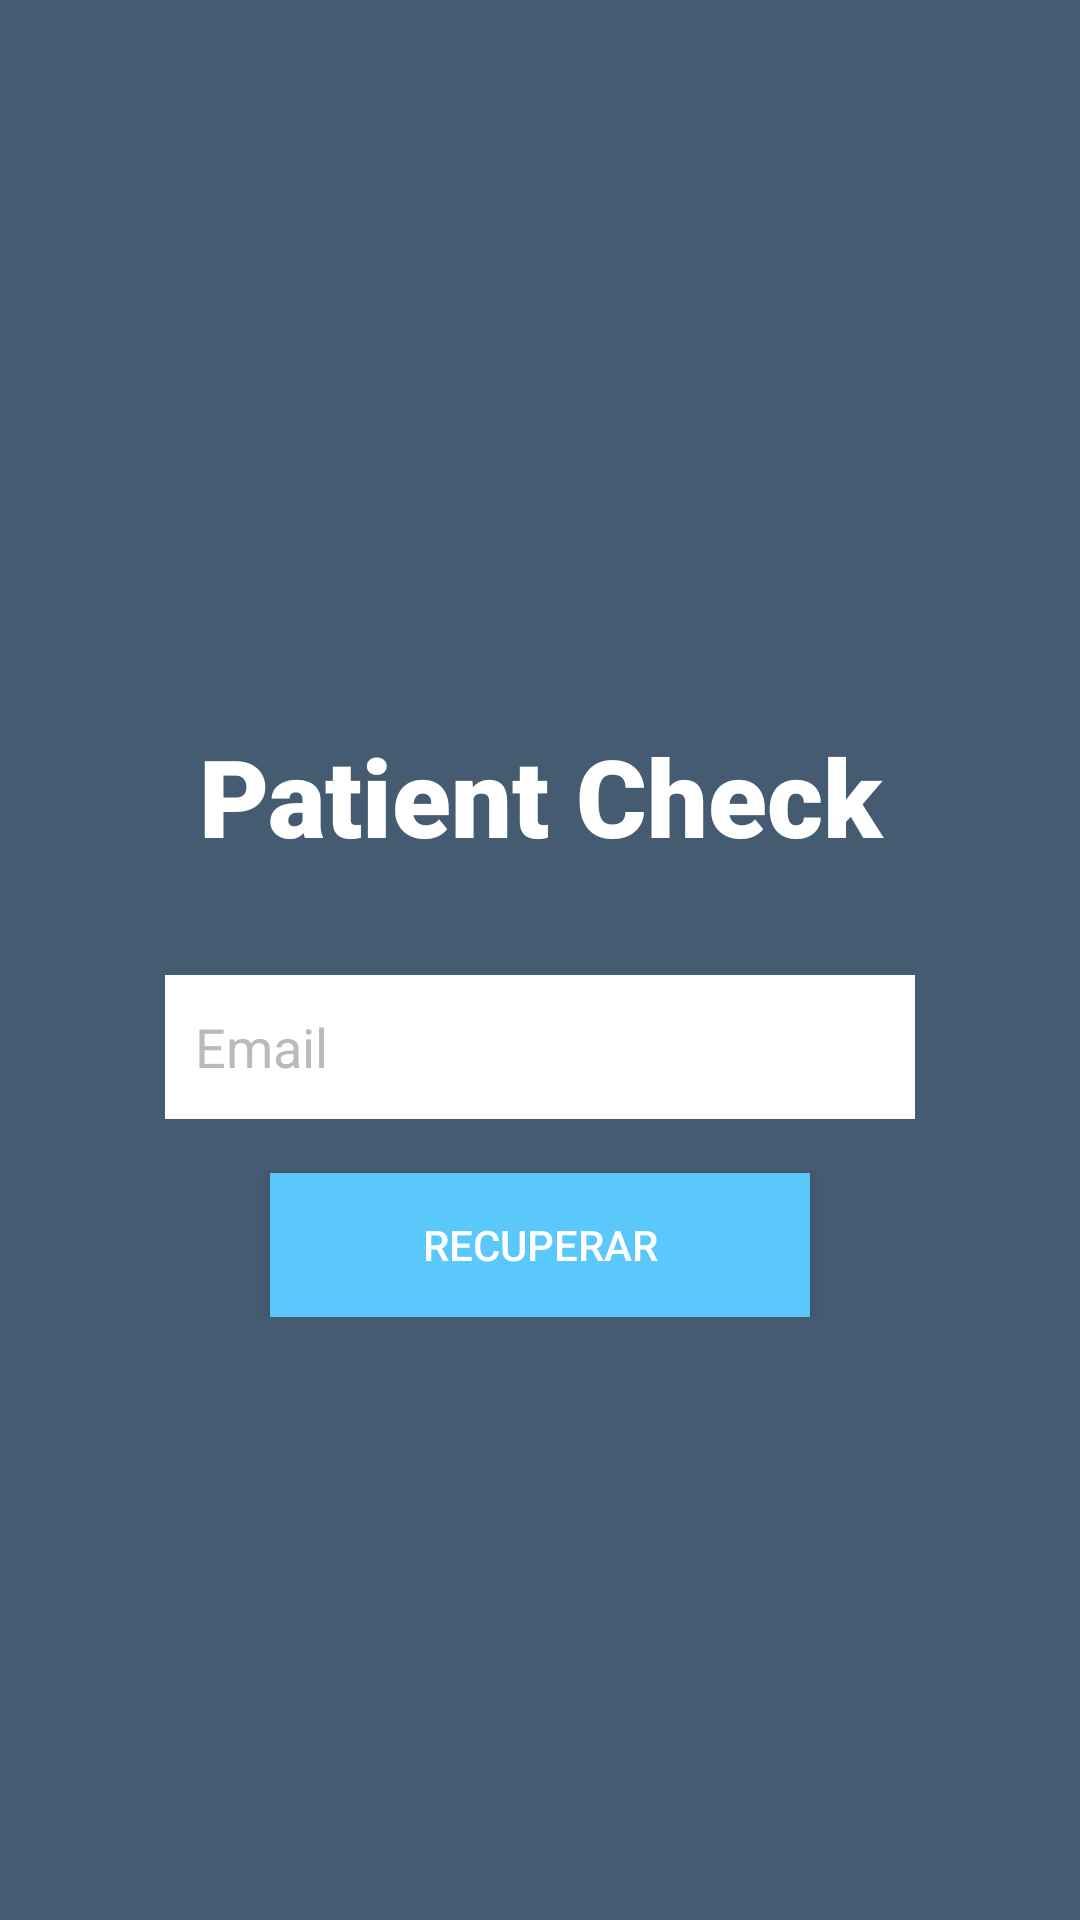

Layout XML and referenced resources for this Android screen:
<!-- AndroidManifest.xml: application theme P2PKit -->
<!-- res/layout/activity_restore_password.xml -->
<?xml version="1.0" encoding="utf-8"?>
<ScrollView xmlns:android="http://schemas.android.com/apk/res/android"
    xmlns:app="http://schemas.android.com/apk/res-auto"
    android:layout_width="match_parent"
    android:layout_height="match_parent"
    android:paddingLeft="16dp"
    android:background="@color/backgrounds"
    android:paddingRight="16dp">

    <LinearLayout
        android:layout_width="250dp"
        android:layout_height="match_parent"
        android:layout_gravity="center"
        android:layout_marginTop="10dp"
        android:orientation="vertical">


        <TextView
            android:id="@+id/textView"
            android:layout_width="match_parent"
            android:layout_height="70dp"
            android:layout_marginTop="20dp"
            android:fontFamily="sans-serif-black"
            android:gravity="center_horizontal"
            android:text="Patient Check"
            android:textAlignment="center"
            android:textColor="@color/white"
            android:textSize="36sp" />


        <EditText
            android:layout_width="fill_parent"
            android:layout_height="48dp"
            android:layout_marginTop="14dp"
            android:layout_marginBottom="4dp"
            android:id="@+id/emailField"
            android:gravity="center_vertical"
            android:background="@color/white"
            android:paddingLeft="10dp"
            android:hint="@string/email_field_prompt"
            android:textColorHint="@color/grey"
            android:textColor="@color/text_dark"
            android:password="true"
            android:inputType="text"/>

        <Button
            android:id="@+id/restorePasswordButton"
            android:layout_marginTop="14dp"
            android:layout_width="180dp"
            android:layout_height="48dp"
            android:layout_gravity="center_horizontal"
            android:background="#5ac8fa"
            android:textColor="@color/white"
            android:text="@string/restore_password"
            />


    </LinearLayout>
</ScrollView>
<!-- resources referenced by this layout -->
<resources>
  <color name="backgrounds">#455b72</color>
  <color name="grey">#b9babd</color>
  <color name="text_dark">#455b72</color>
  <color name="white">#FFFFFF</color>
  <string name="email_field_prompt">Email</string>
  <string name="restore_password">Recuperar</string>
  <style name="P2PKit" parent="Theme.AppCompat.Light.DarkActionBar">
  
          
          <item name="colorAccent">@color/accent</item>
          <item name="colorPrimary">@color/primary</item>
          <item name="colorPrimaryDark">@color/primary_dark</item>
  
          
          <item name="actionBarStyle">@style/P2PKit.ActionBar</item>
      </style>
  <color name="accent">#455b72</color>
  <color name="primary">#455b72</color>
  <color name="primary_dark">#455b72</color>
  <style name="P2PKit.ActionBar" parent="@style/Widget.AppCompat.Light.ActionBar.Solid.Inverse">
          <item name="background">@color/primary</item>
          <item name="contentInsetStart">6dp</item>
          <item name="icon">@drawable/ic_home</item>
          <item name="logo">@drawable/ic_home</item>
          <item name="displayOptions">useLogo|showHome|showTitle</item>
      </style>
  <!-- drawable ic_home: png bitmap (drawable-hdpi, 2071 bytes) -->
</resources>
